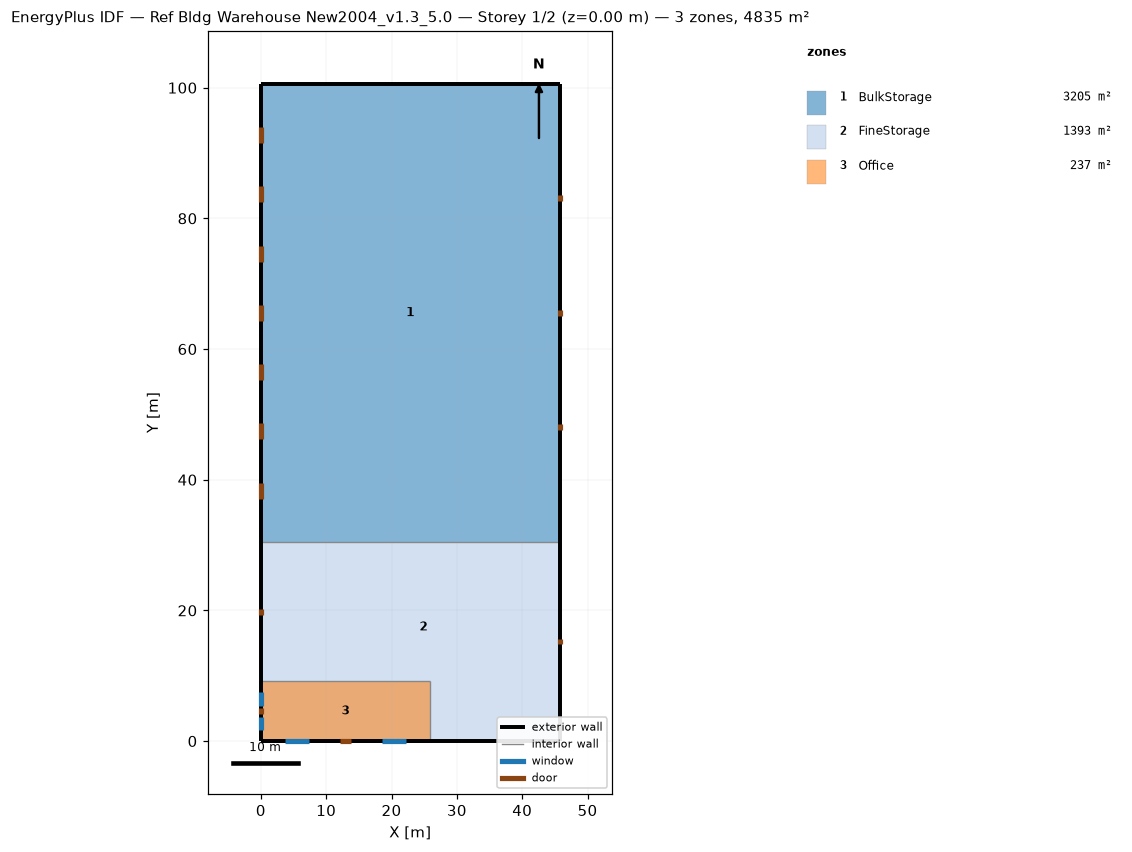
=== STOREY PLAN SPEC (per zone: floor XY polygon, exterior-wall plan segments, windows/doors) ===
zone 1: BulkStorage  (3204.8 m²)
  floor: (45.72, 100.58) (45.72, 30.48) (0.00, 30.48) (0.00, 100.58)
  exterior wall: (45.72, 30.48) – (45.72, 100.58)  [70.1 m]
    door: (45.72, 47.55) – (45.72, 48.46)  [2.0 m²]
    door: (45.72, 65.07) – (45.72, 65.99)  [2.0 m²]
    door: (45.72, 82.60) – (45.72, 83.51)  [2.0 m²]
  exterior wall: (45.72, 100.58) – (0.00, 100.58)  [45.7 m]
  exterior wall: (0.00, 100.58) – (0.00, 30.48)  [70.1 m]
    door: (0.00, 93.95) – (0.00, 91.51)  [7.4 m²]
    door: (0.00, 84.88) – (0.00, 82.44)  [7.4 m²]
    door: (0.00, 75.82) – (0.00, 73.38)  [7.4 m²]
    door: (0.00, 66.75) – (0.00, 64.31)  [7.4 m²]
    door: (0.00, 57.68) – (0.00, 55.24)  [7.4 m²]
    door: (0.00, 48.61) – (0.00, 46.17)  [7.4 m²]
    door: (0.00, 39.55) – (0.00, 37.11)  [7.4 m²]
zone 2: FineStorage  (1393.4 m²)
  floor: (45.72, 30.48) (45.72, 0.00) (25.91, 0.00) (25.91, 9.14) (0.00, 9.14) (0.00, 30.48)
  floor: (0.00, 0.00) (0.00, 9.14) (25.91, 9.14) (25.91, 0.00)
  exterior wall: (0.00, 0.00) – (25.91, 0.00)  [25.9 m]
  exterior wall: (0.00, 9.14) – (0.00, 0.00)  [9.1 m]
  exterior wall: (45.72, 0.00) – (45.72, 30.48)  [30.5 m]
    door: (45.72, 14.78) – (45.72, 15.70)  [2.0 m²]
  exterior wall: (25.91, 0.00) – (45.72, 0.00)  [19.8 m]
  exterior wall: (0.00, 30.48) – (0.00, 9.14)  [21.3 m]
    door: (0.00, 20.27) – (0.00, 19.35)  [2.0 m²]
  interior walls: 1
zone 3: Office  (236.9 m²)
  floor: (25.91, 9.14) (25.91, 0.00) (0.00, 0.00) (0.00, 9.14)
  exterior wall: (0.00, 0.00) – (25.91, 0.00)  [25.9 m]
    window: (3.66, 0.00) – (7.31, 0.00)  [5.6 m²]
    window: (18.59, 0.00) – (22.25, 0.00)  [5.6 m²]
    door: (12.04, 0.00) – (13.87, 0.00)  [3.9 m²]
  exterior wall: (0.00, 9.14) – (0.00, 0.00)  [9.1 m]
    door: (0.00, 5.03) – (0.00, 4.11)  [2.0 m²]
    window: (0.00, 7.52) – (0.00, 5.39)  [3.3 m²]
    window: (0.00, 3.76) – (0.00, 1.62)  [3.3 m²]
  interior walls: 2

=== DERIVED (storey summary) ===
Building: Ref Bldg Warehouse New2004_v1.3_5.0
Storey: 1 of 2  (floor level z = 0.00 m)
Storey gross floor area: 4835.1 m²
Zones on this storey: 3
  - BulkStorage: floor 3204.8 m²; exterior wall 185.9 m (1586.6 m²); WWR 0.0%; 10 door(s)
  - FineStorage: floor 1393.4 m²; exterior wall 106.7 m (760.8 m²); WWR 0.0%; 2 door(s)
  - Office: floor 236.9 m²; exterior wall 35.1 m (149.6 m²); 4 window(s) 17.7 m²; WWR 11.8%; 2 door(s)
Zone adjacency: (none detected)